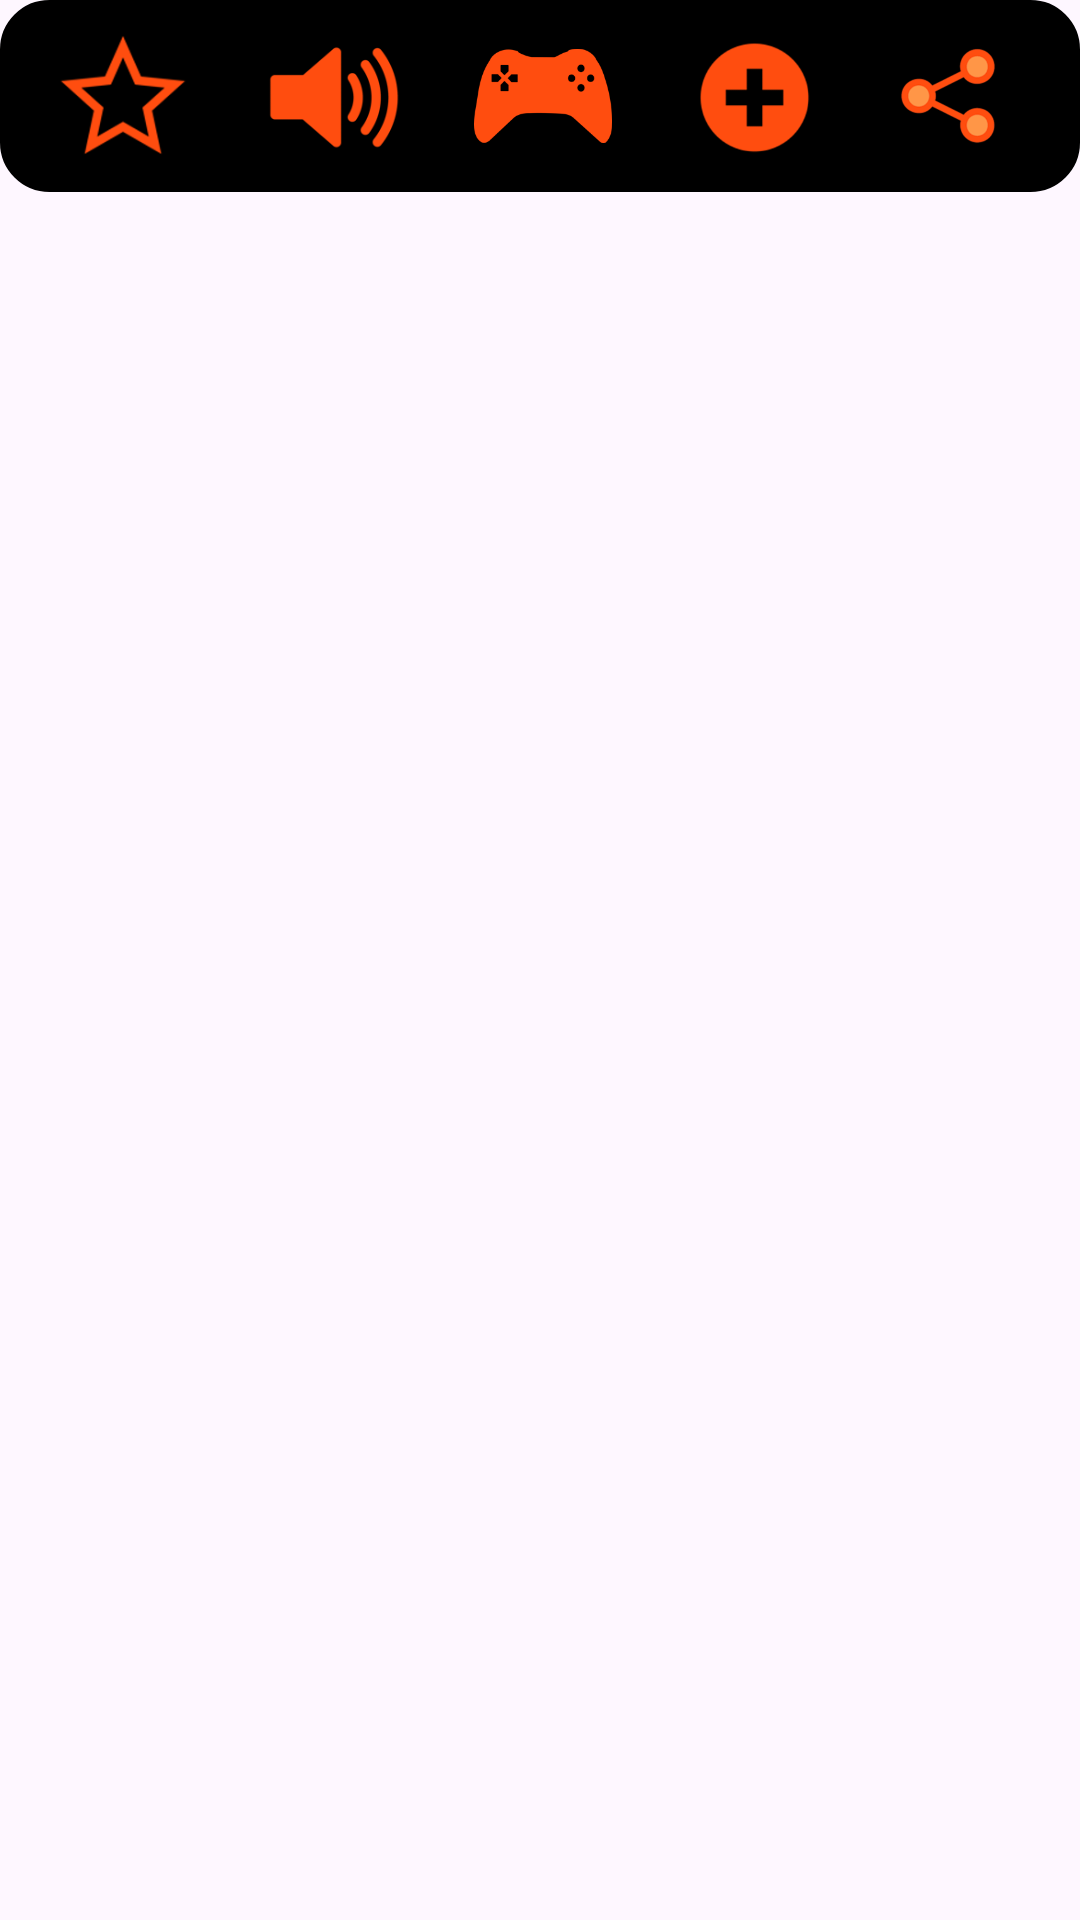

Produce the Android XML layout that renders to this screen, including the resource entries it uses.
<!-- AndroidManifest.xml: application theme Theme.Pico_botella -->
<!-- res/layout/toolbar.xml -->
<layout xmlns:android="http://schemas.android.com/apk/res/android"
    xmlns:app="http://schemas.android.com/apk/res-auto">

    <androidx.coordinatorlayout.widget.CoordinatorLayout
        android:layout_width="wrap_content"
        android:layout_height="wrap_content">

        <com.google.android.material.appbar.AppBarLayout
            android:id="@+id/appBarLayout"
            android:layout_width="match_parent"
            android:layout_height="wrap_content"
            android:background="@drawable/toolbar_bg">

            <androidx.appcompat.widget.Toolbar
                android:id="@+id/toolbarInner"
                android:layout_width="match_parent"
                android:layout_height="?attr/actionBarSize">

                <LinearLayout
                    android:layout_width="wrap_content"
                    android:layout_height="wrap_content"
                    android:layout_gravity="end"
                    android:orientation="horizontal">

                    <ImageView
                        android:id="@+id/ivStars"
                        android:layout_width="50dp"
                        android:layout_height="wrap_content"
                        android:focusable="true"
                        android:padding="2dp"
                        android:layout_gravity="end"
                        android:layout_marginEnd="20dp"
                        android:background="?attr/selectableItemBackgroundBorderless"
                        android:clickable="true"
                        android:src="@drawable/icon_star" />

                    <ImageView
                        android:id="@+id/ivSound"
                        android:layout_width="50dp"
                        android:layout_height="wrap_content"
                        android:focusable="true"
                        android:padding="2dp"
                        android:layout_gravity="end"
                        android:layout_marginEnd="20dp"
                        android:background="?selectableItemBackgroundBorderless"
                        android:clickable="true"
                        android:src="@drawable/icon_sound_on" />

                    <ImageView
                        android:id="@+id/ivController"
                        android:layout_width="50dp"
                        android:layout_height="wrap_content"
                        android:focusable="true"
                        android:padding="2dp"
                        android:layout_gravity="end"
                        android:layout_marginEnd="20dp"
                        android:background="?selectableItemBackgroundBorderless"
                        android:clickable="true"
                        android:src="@drawable/icon_controller" />

                    <ImageView
                        android:id="@+id/ivPlus"
                        android:layout_width="50dp"
                        android:layout_height="wrap_content"
                        android:focusable="true"
                        android:padding="2dp"
                        android:layout_gravity="end"
                        android:layout_marginEnd="15dp"
                        android:background="?selectableItemBackgroundBorderless"
                        android:clickable="true"
                        android:src="@drawable/icon_plus" />

                    <ImageView
                        android:id="@+id/ivShare"
                        android:layout_width="50dp"
                        android:layout_height="wrap_content"
                        android:focusable="true"
                        android:padding="2dp"
                        android:layout_gravity="end"
                        android:layout_marginEnd="20dp"
                        android:background="?selectableItemBackgroundBorderless"
                        android:clickable="true"
                        android:src="@drawable/icon_share" />


                </LinearLayout>

            </androidx.appcompat.widget.Toolbar>

        </com.google.android.material.appbar.AppBarLayout>

    </androidx.coordinatorlayout.widget.CoordinatorLayout>
</layout>
<!-- resources referenced by this layout -->
<resources>
  <!-- drawable icon_controller: png bitmap (drawable, 7023 bytes) -->
  <!-- drawable icon_plus: png bitmap (drawable, 6283 bytes) -->
  <!-- drawable icon_share: png bitmap (drawable, 16066 bytes) -->
  <!-- drawable icon_sound_on: png bitmap (drawable, 5601 bytes) -->
  <!-- drawable icon_star: png bitmap (drawable, 7166 bytes) -->
  <!-- drawable toolbar_bg (drawable) -->
  <?xml version="1.0" encoding="UTF-8"?>
  <shape xmlns:android="http://schemas.android.com/apk/res/android">
      <solid android:color="@color/black"/>
      <stroke android:width="3dp" android:color="@color/black" />
      <corners android:radius="15dp"/>
      <padding android:left="0dp" android:top="0dp" android:right="0dp" android:bottom="0dp" />
  </shape>
  <style name="Theme.Pico_botella" parent="Base.Theme.Pico_botella" />
  <color name="black">#FF000000</color>
  <style name="Base.Theme.Pico_botella" parent="Theme.Material3.DayNight.NoActionBar">
          
          
      </style>
</resources>
